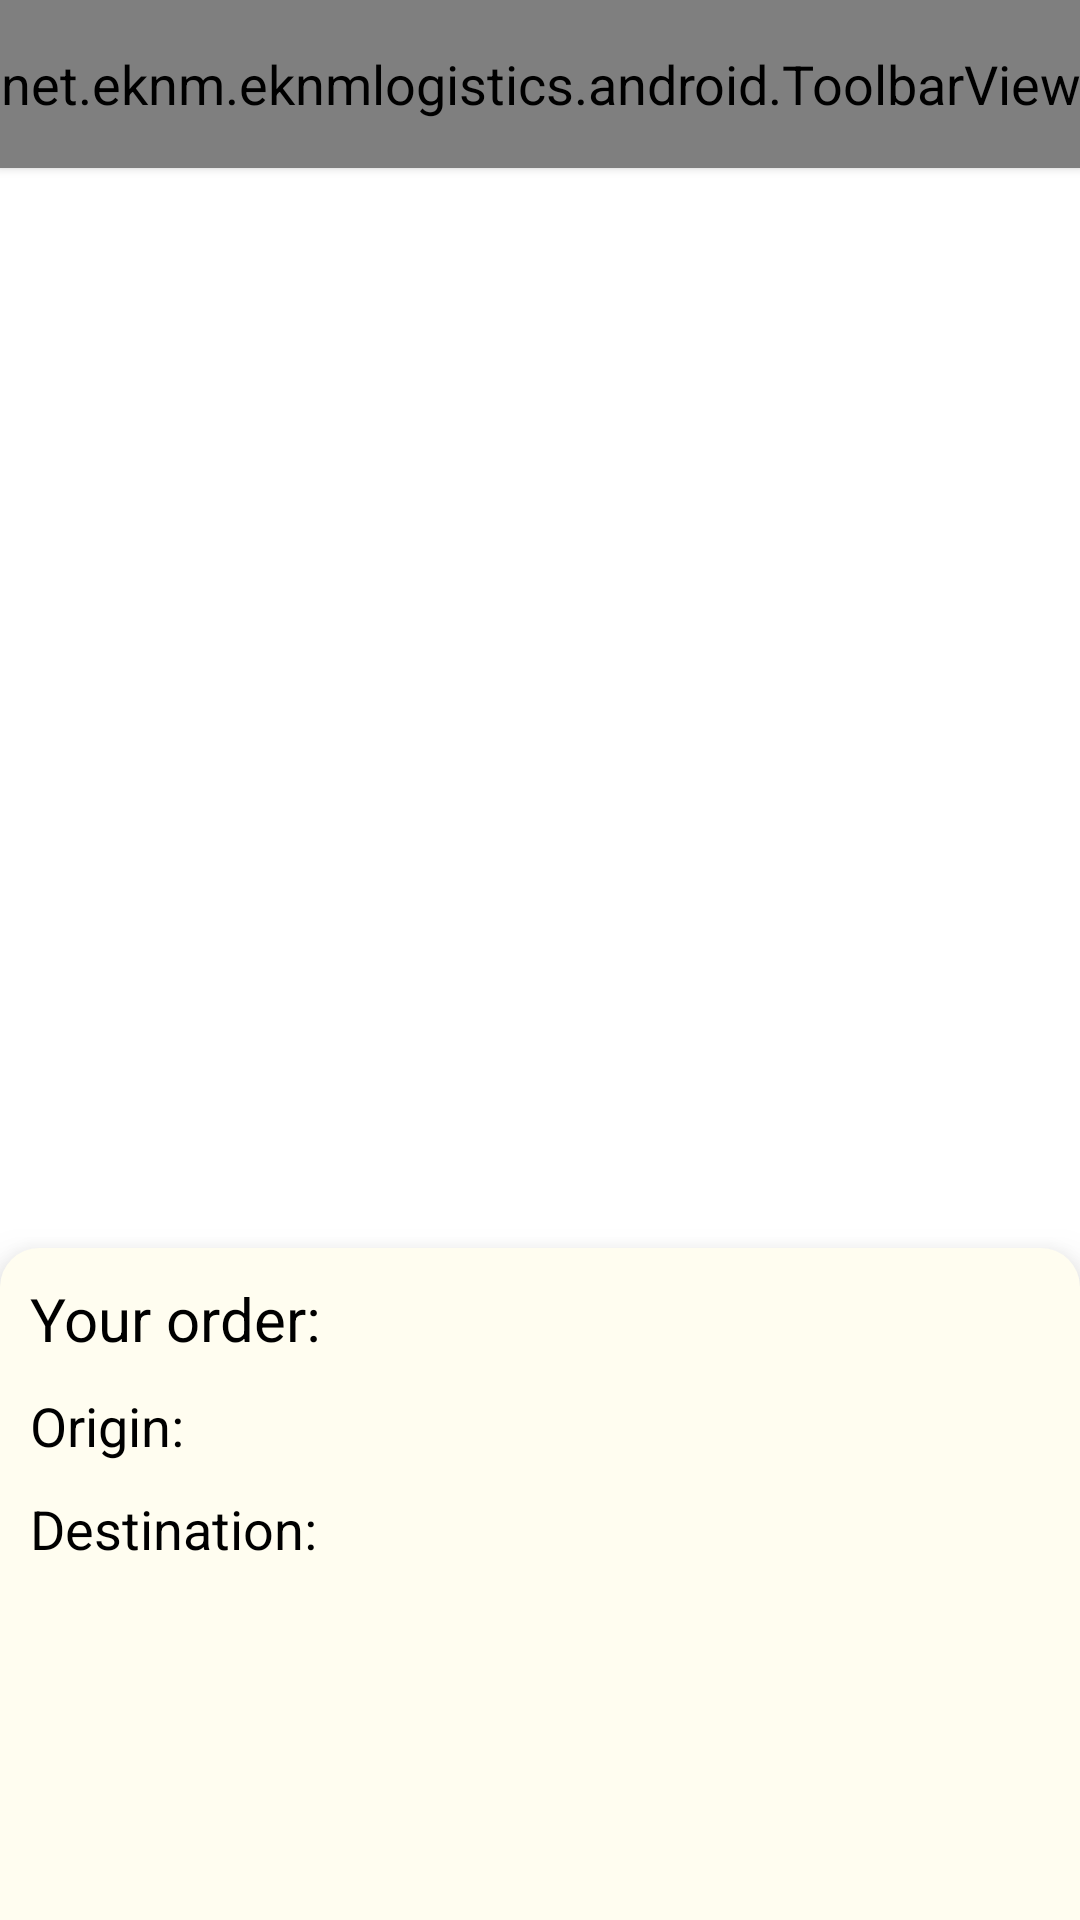

The Android layout XML behind this screen, and the referenced resources:
<!-- AndroidManifest.xml: application theme AppTheme -->
<!-- res/layout/fragment_order_overview.xml -->
<?xml version="1.0" encoding="utf-8"?>
<layout
    xmlns:app="http://schemas.android.com/apk/res-auto"
    xmlns:tools="http://schemas.android.com/tools"
    >

    <data>

        <variable
            name="viewModel"
            type="net.eknm.eknmlogistics.order.orderOverviewFragment.OrderOverviewViewModel"
            />
    </data>

    <androidx.constraintlayout.widget.ConstraintLayout
        xmlns:android="http://schemas.android.com/apk/res/android"
        android:layout_width="match_parent"
        android:layout_height="match_parent"
        >

        <net.eknm.eknmlogistics.android.ToolbarView
            style="@style/DefaultToolbarStyle"
            leftActionClickListener="@{() -> viewModel.goBack()}"
            android:layout_width="0dp"
            app:layout_constraintEnd_toEndOf="parent"
            app:layout_constraintStart_toStartOf="parent"
            app:layout_constraintTop_toTopOf="parent"
            app:titleText="@string/order_overview"
            />

        <androidx.constraintlayout.widget.ConstraintLayout
            android:id="@+id/bottomSheet"
            android:layout_width="0dp"
            android:layout_height="0dp"
            android:background="@drawable/ic_top_rounded_13dp"
            android:clickable="true"
            android:elevation="10dp"
            android:theme="@style/OverviewBottomSheetTheme"
            app:layout_constraintBottom_toBottomOf="parent"
            app:layout_constraintEnd_toEndOf="parent"
            app:layout_constraintHeight_percent="0.35"
            app:layout_constraintStart_toStartOf="parent"
            >

            <TextView
                android:id="@+id/orderOverviewTitle"
                android:layout_width="0dp"
                android:layout_height="wrap_content"
                android:layout_marginStart="10dp"
                android:layout_marginTop="10dp"
                android:text="@string/your_order"
                android:textSize="20sp"
                app:layout_constraintEnd_toEndOf="parent"
                app:layout_constraintStart_toStartOf="parent"
                app:layout_constraintTop_toTopOf="parent"
                />

            <TextView
                android:id="@+id/originText"
                android:layout_width="wrap_content"
                android:layout_height="wrap_content"
                android:layout_marginTop="10dp"
                android:text="@string/origin"
                app:layout_constraintStart_toStartOf="@id/orderOverviewTitle"
                app:layout_constraintTop_toBottomOf="@id/orderOverviewTitle"
                />

            <TextView
                android:id="@+id/originAddress"
                android:layout_width="0dp"
                android:layout_height="0dp"
                android:layout_marginStart="5dp"
                android:autoSizeMinTextSize="10sp"
                android:autoSizeTextType="uniform"
                android:text="@{viewModel.originLiveData}"
                android:textStyle="italic"
                app:layout_constraintBottom_toBottomOf="@id/originText"
                app:layout_constraintEnd_toEndOf="parent"
                app:layout_constraintStart_toEndOf="@id/originText"
                app:layout_constraintTop_toTopOf="@id/originText"
                tools:text="Unnamed road"
                />

            <TextView
                android:id="@+id/destinationText"
                android:layout_width="wrap_content"
                android:layout_height="wrap_content"
                android:layout_marginTop="10dp"
                android:text="@string/destination"
                app:layout_constraintStart_toStartOf="@id/orderOverviewTitle"
                app:layout_constraintTop_toBottomOf="@id/originText"
                />

            <TextView
                android:id="@+id/destinationAddress"
                android:layout_width="0dp"
                android:layout_height="0dp"
                android:layout_marginStart="5dp"
                android:autoSizeMinTextSize="10sp"
                android:autoSizeTextType="uniform"
                android:text="@{viewModel.destinationLiveData}"
                android:textStyle="italic"
                app:layout_constraintBottom_toBottomOf="@id/destinationText"
                app:layout_constraintEnd_toEndOf="parent"
                app:layout_constraintStart_toEndOf="@id/destinationText"
                app:layout_constraintTop_toTopOf="@id/destinationText"
                tools:text="Unnamed road"
                />
        </androidx.constraintlayout.widget.ConstraintLayout>
    </androidx.constraintlayout.widget.ConstraintLayout>
</layout>
<!-- resources referenced by this layout -->
<resources>
  <!-- drawable ic_top_rounded_13dp (drawable) -->
  <?xml version="1.0" encoding="utf-8"?>
  <selector xmlns:android="http://schemas.android.com/apk/res/android">
      <item>
          <shape android:shape="rectangle">
              <solid android:color="@color/colorAccent"/>
              <corners android:radius="0dp" android:topLeftRadius="13dp" android:topRightRadius="13dp"/>
          </shape>
      </item>
  </selector>
  <string name="destination">Destination: </string>
  <string name="order_overview">Order overview</string>
  <string name="origin">Origin: </string>
  <string name="your_order">Your order: </string>
  <style name="DefaultToolbarStyle">
          <item name="android:background">?attr/colorPrimary</item>
          <item name="toolbarLeftActionIconTint">?attr/colorOnPrimary</item>
          <item name="toolbarRightActionIconTint">?attr/colorOnPrimary</item>
          <item name="titleTextColor">?attr/colorOnPrimary</item>
          <item name="leftActionIconDrawable">@drawable/ic_arrow_back</item>
          <item name="android:elevation">2dp</item>
          <item name="android:shadowColor">#1e000000</item>
          <item name="android:layout_height">?attr/actionBarSize</item>
          <item name="android:clickable">true</item>
          <item name="android:focusable">true</item>
      </style>
  <style name="OverviewBottomSheetTheme" parent="AppTheme">
          <item name="colorOnPrimary">@android:color/black</item>
      </style>
  <style name="AppTheme" parent="Theme.MaterialComponents.Light.NoActionBar">
          <item name="colorPrimary">@color/colorPrimary</item>
          <item name="colorPrimaryDark">@color/colorPrimaryDark</item>
          <item name="colorAccent">@color/colorAccent</item>
          <item name="colorOnPrimary">@color/colorOnPrimary</item>
          <item name="android:textViewStyle">@style/DefaultTextViewStyle</item>
      </style>
  <color name="colorAccent">#fffdf0</color>
  <!-- drawable ic_arrow_back (drawable-v24) -->
  <vector xmlns:android="http://schemas.android.com/apk/res/android"
      android:width="24dp"
      android:height="24dp"
      android:viewportWidth="24"
      android:viewportHeight="24">
    <path
        android:pathData="M20.0156,11.0156V12.9844H7.8281L13.4062,18.6094L12,20.0156L3.9844,12L12,3.9844L13.4062,5.3906L7.8281,11.0156H20.0156Z"
        android:fillColor="#474747"/>
  </vector>
  <color name="colorPrimary">#DDC552</color>
  <color name="colorPrimaryDark">#C49D36</color>
  <color name="colorOnPrimary">#FFFFFF</color>
  <style name="DefaultTextViewStyle" parent="Widget.AppCompat.TextView">
          <item name="android:textSize">18sp</item>
          <item name="android:textColor">?attr/colorOnPrimary</item>
      </style>
</resources>
